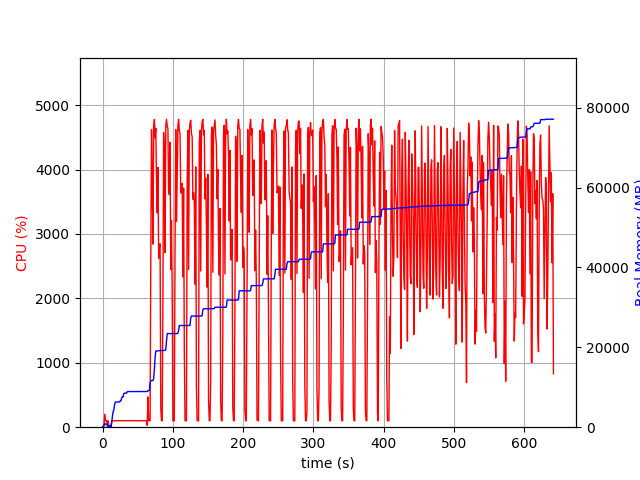

Source data for this figure (header and first rows):
elapsed_time, nproc, cpu, mem_real, mem_virtual
3.528594970703125e-05, 1, 0.0, 9.355, 3186
1.006, 2, 21.9, 53.97, 158.7
2.013, 4, 13.9, 546, 2244
3.021, 4, 198.6, 839.3, 2578
4.028, 4, 100.3, 845.7, 2495
5.035, 3, 99.2, 707.9, 2072
6.043, 3, 100.3, 785.1, 2216
7.051, 4, 2.0, 345.4, 1909
8.058, 3, 99.2, 335.5, 1679
9.066, 3, 3.0, 303.8, 1626
10.08, 3, 1.0, 238.5, 1558
11.08, 4, 6.0, 470.8, 2043
12.09, 2, 5.0, 10.41, 33.22
13.1, 1, 97.1, 1263, 2584
14.11, 1, 100.2, 2809, 5000
15.12, 1, 101.2, 3909, 6680
16.12, 1, 99.2, 4359, 6786
17.13, 1, 100.2, 5659, 8690
18.14, 1, 99.3, 6281, 10738
19.15, 1, 100.2, 6295, 10738
20.16, 1, 101.0, 6305, 10738
21.17, 1, 99.0, 6305, 10738
22.18, 1, 101.0, 6305, 10738
23.19, 1, 100.1, 6323, 10738
24.2, 1, 100.0, 6325, 10750
25.21, 1, 100.1, 6619, 10750
26.22, 1, 101.1, 6619, 10750
27.22, 1, 100.0, 7351, 10750
28.23, 1, 101.1, 7591, 10750
29.24, 1, 100.1, 7591, 10750
30.25, 1, 100.0, 8447, 13310
31.26, 1, 100.0, 8529, 13310
32.27, 1, 100.0, 8529, 13310
33.28, 1, 101.0, 8529, 13310
34.29, 1, 100.0, 8531, 13310
35.3, 1, 100.0, 8915, 13310
36.31, 1, 100.1, 8915, 13310
37.32, 1, 100.0, 8915, 13310
38.33, 1, 101.1, 8915, 13310
39.34, 1, 100.1, 8915, 13310
40.35, 1, 100.1, 8915, 13310
41.36, 1, 100.0, 8923, 13310
42.37, 1, 100.1, 8923, 13310
43.38, 1, 102.0, 8923, 13310
44.39, 1, 100.0, 8923, 13310
45.4, 1, 99.1, 8923, 13310
46.41, 1, 101.1, 8923, 13310
47.42, 1, 100.0, 8923, 13310
48.43, 1, 100.1, 8923, 13310
49.43, 1, 100.0, 8923, 13310
50.44, 1, 100.1, 8923, 13310
51.45, 1, 102.0, 8925, 13310
52.46, 1, 100.0, 8925, 13310
53.47, 1, 100.9, 8929, 13310
54.48, 1, 100.0, 8929, 13310
55.49, 1, 99.0, 8931, 13310
56.5, 1, 101.1, 8931, 13310
57.51, 1, 100.1, 8931, 13310
58.52, 1, 101.0, 8931, 13310
59.53, 1, 99.9, 8931, 13310
... 574 more rows
